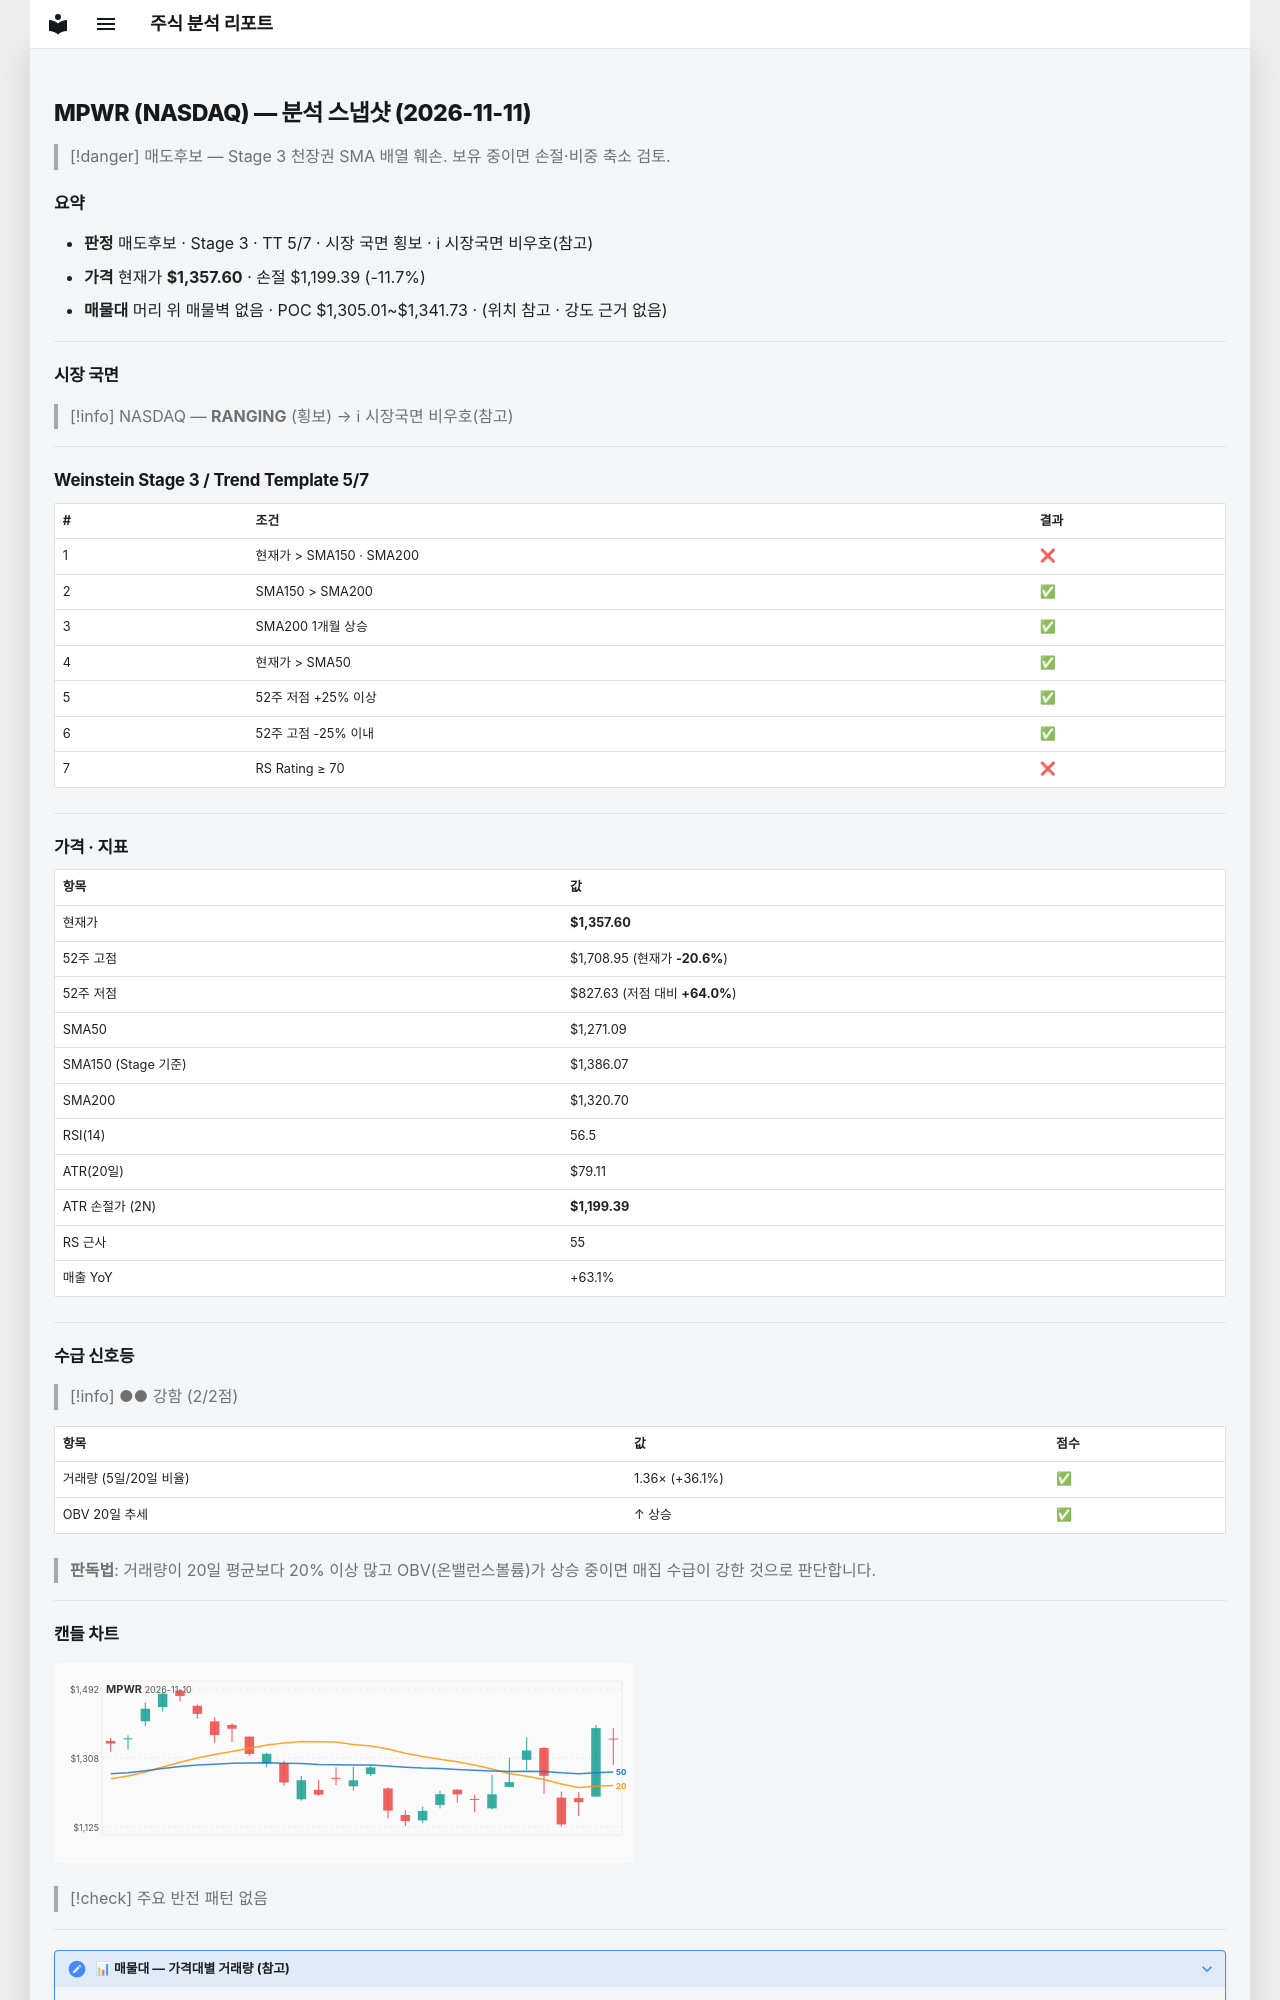

repository: soloandco/stock-reports · page: snapshots/MPWR-2026-11-11/index.html · generator: mkdocs

---
type: analysis-snapshot
title: MPWR 분석 스냅샷
ticker: MPWR
market: NASDAQ
created: 2026-11-11
updated: 2026-11-11
bar-date: 2026-11-10
verdict: 매도후보
real-rr: 1.32
sma50-gap-pct: 6.8
weekly-position: 저항대아래
weekly-overhead-price: 1565.90
weekly-overhead-pct: 15.3
stage: 3
trend-template-score: 5
tt-max: 7
ma-set: sma-50-150-200
price: 1357.5999755859375
stop-price: 1199.3870814193263
market-regime: RANGING
supply-demand-score: 2/2
supply-demand-label: 강함
status: tracking
tags:
  - stock-agent
  - watchlist
  - MPWR
  - analysis
related:
  - "[[analysis-template]]"
---

# MPWR (NASDAQ) — 분석 스냅샷 (2026-11-11)

> [!danger] 매도후보 — Stage 3 천장권
> SMA 배열 훼손. 보유 중이면 손절·비중 축소 검토.

## 요약

- **판정** 매도후보 · Stage 3 · TT 5/7 · 시장 국면 횡보 · ℹ 시장국면 비우호(참고)
- **가격** 현재가 **$1,357.60** · 손절 $1,199.39 (-11.7%)
- **매물대** 머리 위 매물벽 없음 · POC $1,305.01~$1,341.73 · (위치 참고 · 강도 근거 없음)

---

## 시장 국면

> [!info] NASDAQ — **RANGING** (횡보) → ℹ 시장국면 비우호(참고)

---

## Weinstein Stage 3 / Trend Template 5/7

| # | 조건 | 결과 |
|---|------|------|
| 1 | 현재가 > SMA150 · SMA200 | ❌ |
| 2 | SMA150 > SMA200 | ✅ |
| 3 | SMA200 1개월 상승 | ✅ |
| 4 | 현재가 > SMA50 | ✅ |
| 5 | 52주 저점 +25% 이상 | ✅ |
| 6 | 52주 고점 -25% 이내 | ✅ |
| 7 | RS Rating ≥ 70 | ❌ |

---

## 가격 · 지표

| 항목 | 값 |
|------|---|
| 현재가 | **$1,357.60** |
| 52주 고점 | $1,708.95 (현재가 **-20.6%**) |
| 52주 저점 | $827.63 (저점 대비 **+64.0%**) |
| SMA50 | $1,271.09 |
| SMA150 (Stage 기준) | $1,386.07 |
| SMA200 | $1,320.70 |
| RSI(14) | 56.5 |
| ATR(20일) | $79.11 |
| ATR 손절가 (2N) | **$1,199.39** |
| RS 근사 | 55 |
| 매출 YoY | +63.1% |

---
## 수급 신호등

> [!info] ●● 강함 (2/2점)

| 항목 | 값 | 점수 |
|------|------|------|
| 거래량 (5일/20일 비율) | 1.36× (+36.1%) | ✅ |
| OBV 20일 추세 | ↑ 상승 | ✅ |

> **판독법**: 거래량이 20일 평균보다 20% 이상 많고 OBV(온밸런스볼륨)가 상승 중이면 매집 수급이 강한 것으로 판단합니다.

---
